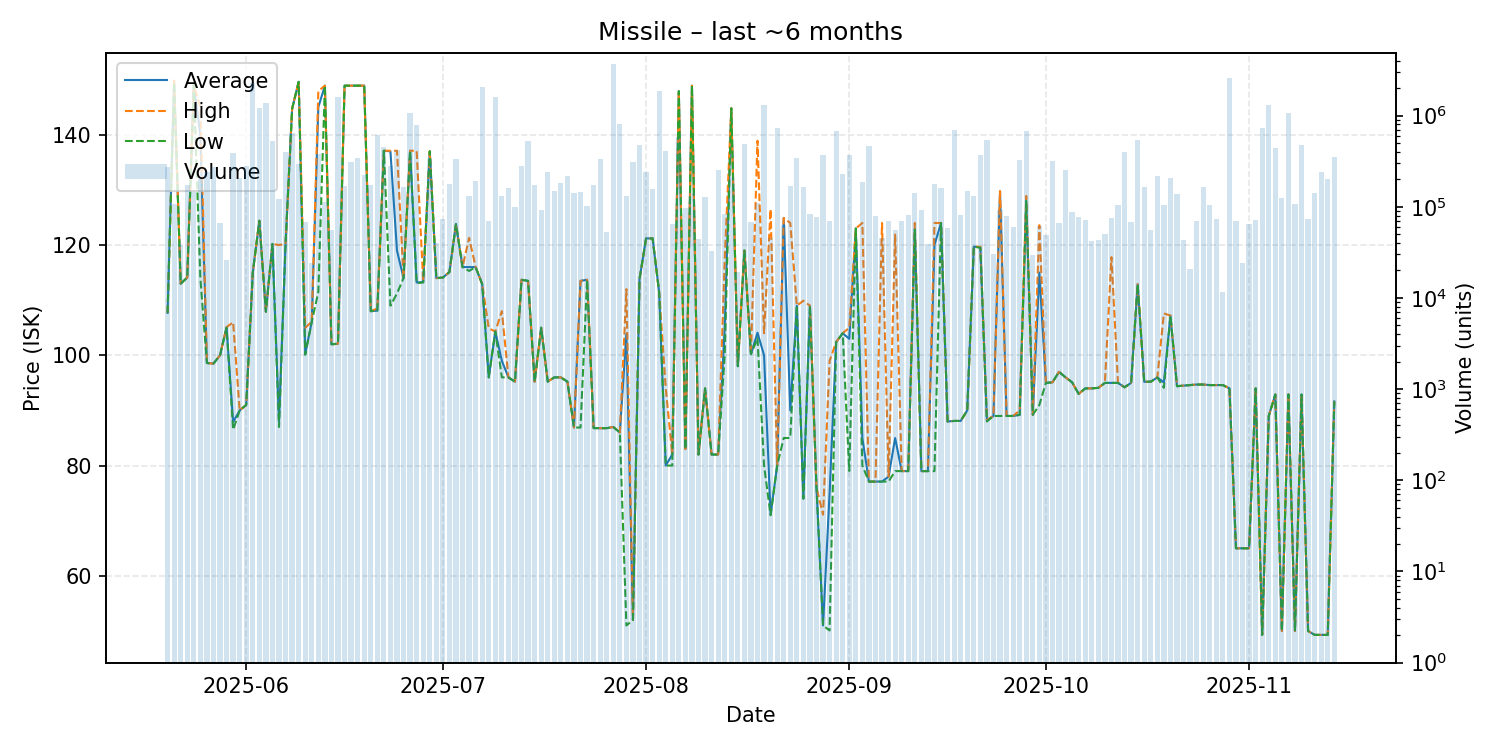

Values plotted in this chart, from the file beside it:
date, average, highest, lowest, order_count, volume
2025-05-20, 107.7, 107.7, 107.7, 61, 270931
2025-05-21, 149.6, 149.8, 149.4, 70, 106402
2025-05-22, 113.0, 113.0, 113.0, 46, 37600
2025-05-23, 114.1, 114.1, 114.1, 65, 171362
2025-05-24, 149.0, 149.0, 149.0, 60, 144615
2025-05-25, 140.0, 145.0, 114.0, 90, 199897
2025-05-26, 98.6, 98.6, 98.6, 66, 237709
2025-05-27, 98.5, 98.5, 98.5, 54, 275804
2025-05-28, 100.0, 100.0, 100.0, 60, 66500
2025-05-29, 105.1, 105.1, 105.0, 51, 25968
2025-05-30, 87.9, 106.0, 86.5, 76, 390974
2025-05-31, 90.0, 90.0, 90.0, 93, 207996
2025-06-01, 91.0, 91.0, 91.0, 90, 278389
2025-06-02, 115.0, 115.0, 115.0, 80, 2278601
2025-06-03, 124.4, 124.4, 124.4, 72, 1210856
2025-06-04, 107.9, 107.9, 107.9, 72, 1365386
2025-06-05, 120.2, 120.2, 120.2, 64, 528900
2025-06-06, 88.0, 120.0, 87.0, 65, 121481
2025-06-07, 120.2, 120.2, 120.2, 76, 400537
2025-06-08, 144.7, 144.7, 144.7, 89, 649779
2025-06-09, 149.6, 149.6, 149.6, 68, 295950
2025-06-10, 100.3, 105.0, 100.1, 70, 68411
2025-06-11, 106.1, 106.1, 106.1, 59, 24202
2025-06-12, 145.0, 147.9, 111.5, 79, 383036
2025-06-13, 148.9, 148.9, 148.9, 56, 111364
2025-06-14, 102.0, 102.0, 102.0, 71, 55700
2025-06-15, 102.1, 102.1, 102.1, 78, 1578896
2025-06-16, 148.9, 148.9, 148.9, 73, 168222
2025-06-17, 148.9, 148.9, 148.9, 53, 311061
2025-06-18, 148.9, 148.9, 148.9, 62, 342301
2025-06-19, 148.9, 148.9, 148.9, 64, 223821
2025-06-20, 108.0, 108.0, 108.0, 60, 173290
2025-06-21, 108.1, 108.5, 108.1, 86, 611620
2025-06-22, 137.1, 137.1, 137.1, 87, 453462
2025-06-23, 137.0, 137.1, 109.0, 79, 281808
2025-06-24, 119.0, 137.1, 111.2, 64, 417850
2025-06-25, 114.0, 114.0, 114.0, 69, 163460
2025-06-26, 137.1, 137.1, 137.1, 58, 1067128
2025-06-27, 113.2, 137.1, 113.1, 67, 794900
2025-06-28, 113.3, 113.5, 113.2, 60, 19908
2025-06-29, 137.0, 137.0, 137.0, 78, 329925
2025-06-30, 114.0, 114.0, 114.0, 51, 39844
2025-07-01, 114.1, 114.1, 114.1, 47, 73512
2025-07-02, 115.1, 115.1, 115.1, 63, 176561
2025-07-03, 123.8, 123.8, 123.8, 51, 333601
2025-07-04, 116.0, 116.0, 116.0, 56, 30401
2025-07-05, 116.0, 121.3, 115.3, 77, 130897
2025-07-06, 116.0, 116.0, 116.0, 62, 190614
2025-07-07, 112.9, 112.9, 112.9, 74, 2053833
2025-07-08, 96.0, 104.9, 96.0, 54, 70552
2025-07-09, 104.3, 104.3, 104.3, 59, 1577467
2025-07-10, 99.0, 108.0, 96.0, 68, 130761
2025-07-11, 96.0, 96.0, 96.0, 76, 162210
2025-07-12, 95.22, 95.22, 95.22, 59, 98897
2025-07-13, 113.7, 113.7, 113.7, 70, 277711
2025-07-14, 113.5, 113.5, 113.5, 64, 531701
2025-07-15, 95.22, 95.22, 95.22, 63, 174778
2025-07-16, 105.0, 105.0, 105.0, 60, 92116
2025-07-17, 95.22, 95.23, 95.22, 72, 242251
2025-07-18, 96.0, 96.0, 96.0, 58, 148580
... 119 more rows
